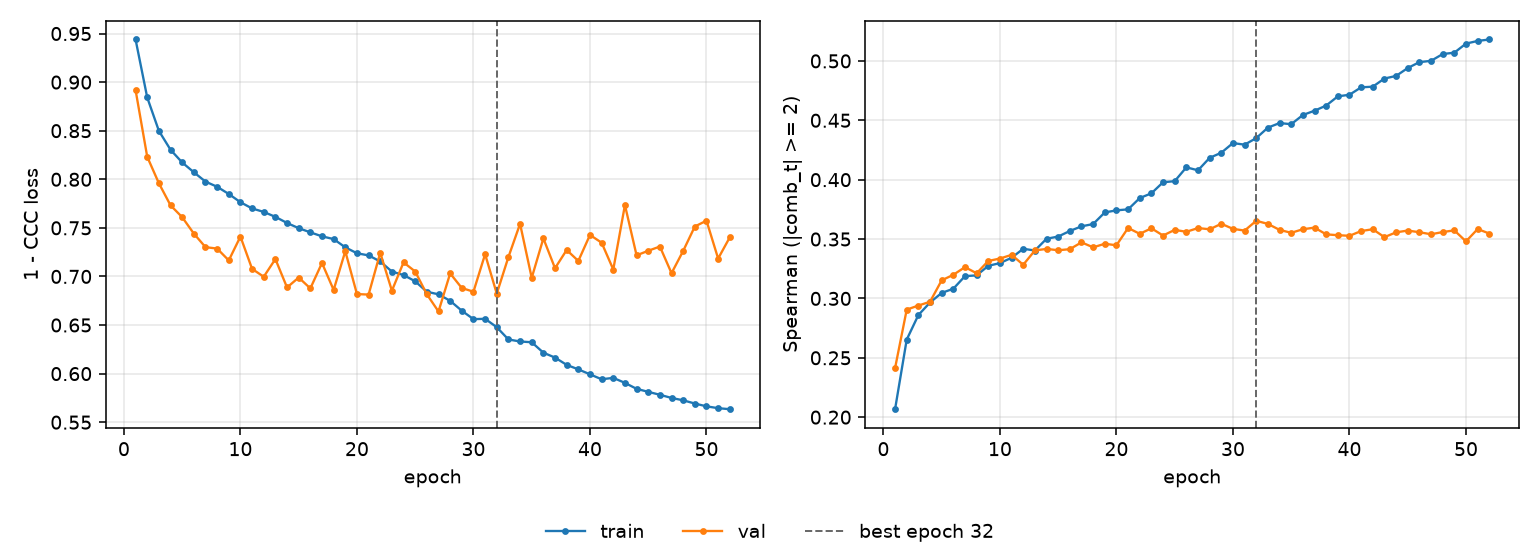

Source data for this figure (header and first rows):
epoch, tr_loss, vl_loss, tr_sp, vl_sp, is_best
1, 0.9439, 0.8919, 0.2067, 0.2413, False
2, 0.8842, 0.8232, 0.2653, 0.2906, False
3, 0.8499, 0.7959, 0.286, 0.294, False
4, 0.8304, 0.7732, 0.2966, 0.2972, False
5, 0.8173, 0.761, 0.3046, 0.3152, False
6, 0.8072, 0.7441, 0.3082, 0.3199, False
7, 0.7976, 0.7302, 0.3188, 0.3263, False
8, 0.7923, 0.7287, 0.3194, 0.3212, False
9, 0.7849, 0.7165, 0.3275, 0.3315, False
10, 0.7764, 0.7411, 0.3297, 0.3336, False
11, 0.77, 0.7078, 0.3342, 0.3367, False
12, 0.7664, 0.6997, 0.3418, 0.3283, False
13, 0.7613, 0.7179, 0.3403, 0.3404, False
14, 0.755, 0.6887, 0.3502, 0.3417, False
15, 0.7497, 0.6989, 0.3521, 0.3406, False
16, 0.7454, 0.6877, 0.3568, 0.3415, False
17, 0.7413, 0.7139, 0.3607, 0.3472, False
18, 0.7385, 0.6861, 0.3626, 0.343, False
19, 0.73, 0.726, 0.3724, 0.346, False
20, 0.7239, 0.6819, 0.3742, 0.3448, False
21, 0.7217, 0.6813, 0.375, 0.3594, False
22, 0.7154, 0.7244, 0.3845, 0.3544, False
23, 0.705, 0.6853, 0.3885, 0.3591, False
24, 0.7015, 0.7145, 0.3978, 0.353, False
25, 0.695, 0.7051, 0.3988, 0.3577, False
26, 0.6842, 0.6816, 0.4104, 0.3561, False
27, 0.6816, 0.6639, 0.4079, 0.3593, False
28, 0.6749, 0.7031, 0.4184, 0.3582, False
29, 0.6647, 0.6881, 0.4227, 0.3629, False
30, 0.6561, 0.6843, 0.4308, 0.3586, False
31, 0.6564, 0.7229, 0.4295, 0.3571, False
32, 0.6478, 0.6823, 0.435, 0.3654, True
33, 0.6351, 0.7199, 0.4438, 0.3627, False
34, 0.6331, 0.7542, 0.4477, 0.3577, False
35, 0.6323, 0.6985, 0.4467, 0.3553, False
36, 0.6215, 0.7392, 0.4545, 0.3583, False
37, 0.6165, 0.7085, 0.4581, 0.3596, False
38, 0.609, 0.7272, 0.4624, 0.354, False
39, 0.6044, 0.716, 0.4702, 0.3533, False
40, 0.5993, 0.7427, 0.4715, 0.3527, False
41, 0.5942, 0.7347, 0.4778, 0.3567, False
42, 0.5956, 0.7071, 0.4783, 0.3583, False
43, 0.5905, 0.7735, 0.4852, 0.3516, False
44, 0.5843, 0.7217, 0.4874, 0.3557, False
45, 0.5812, 0.7264, 0.494, 0.3571, False
46, 0.5782, 0.7308, 0.499, 0.3558, False
47, 0.575, 0.7034, 0.5001, 0.354, False
48, 0.5725, 0.7263, 0.5058, 0.3559, False
49, 0.5692, 0.7514, 0.507, 0.3573, False
50, 0.5663, 0.7574, 0.5146, 0.348, False
51, 0.5644, 0.7184, 0.5168, 0.3584, False
52, 0.5634, 0.7403, 0.5181, 0.3547, False
